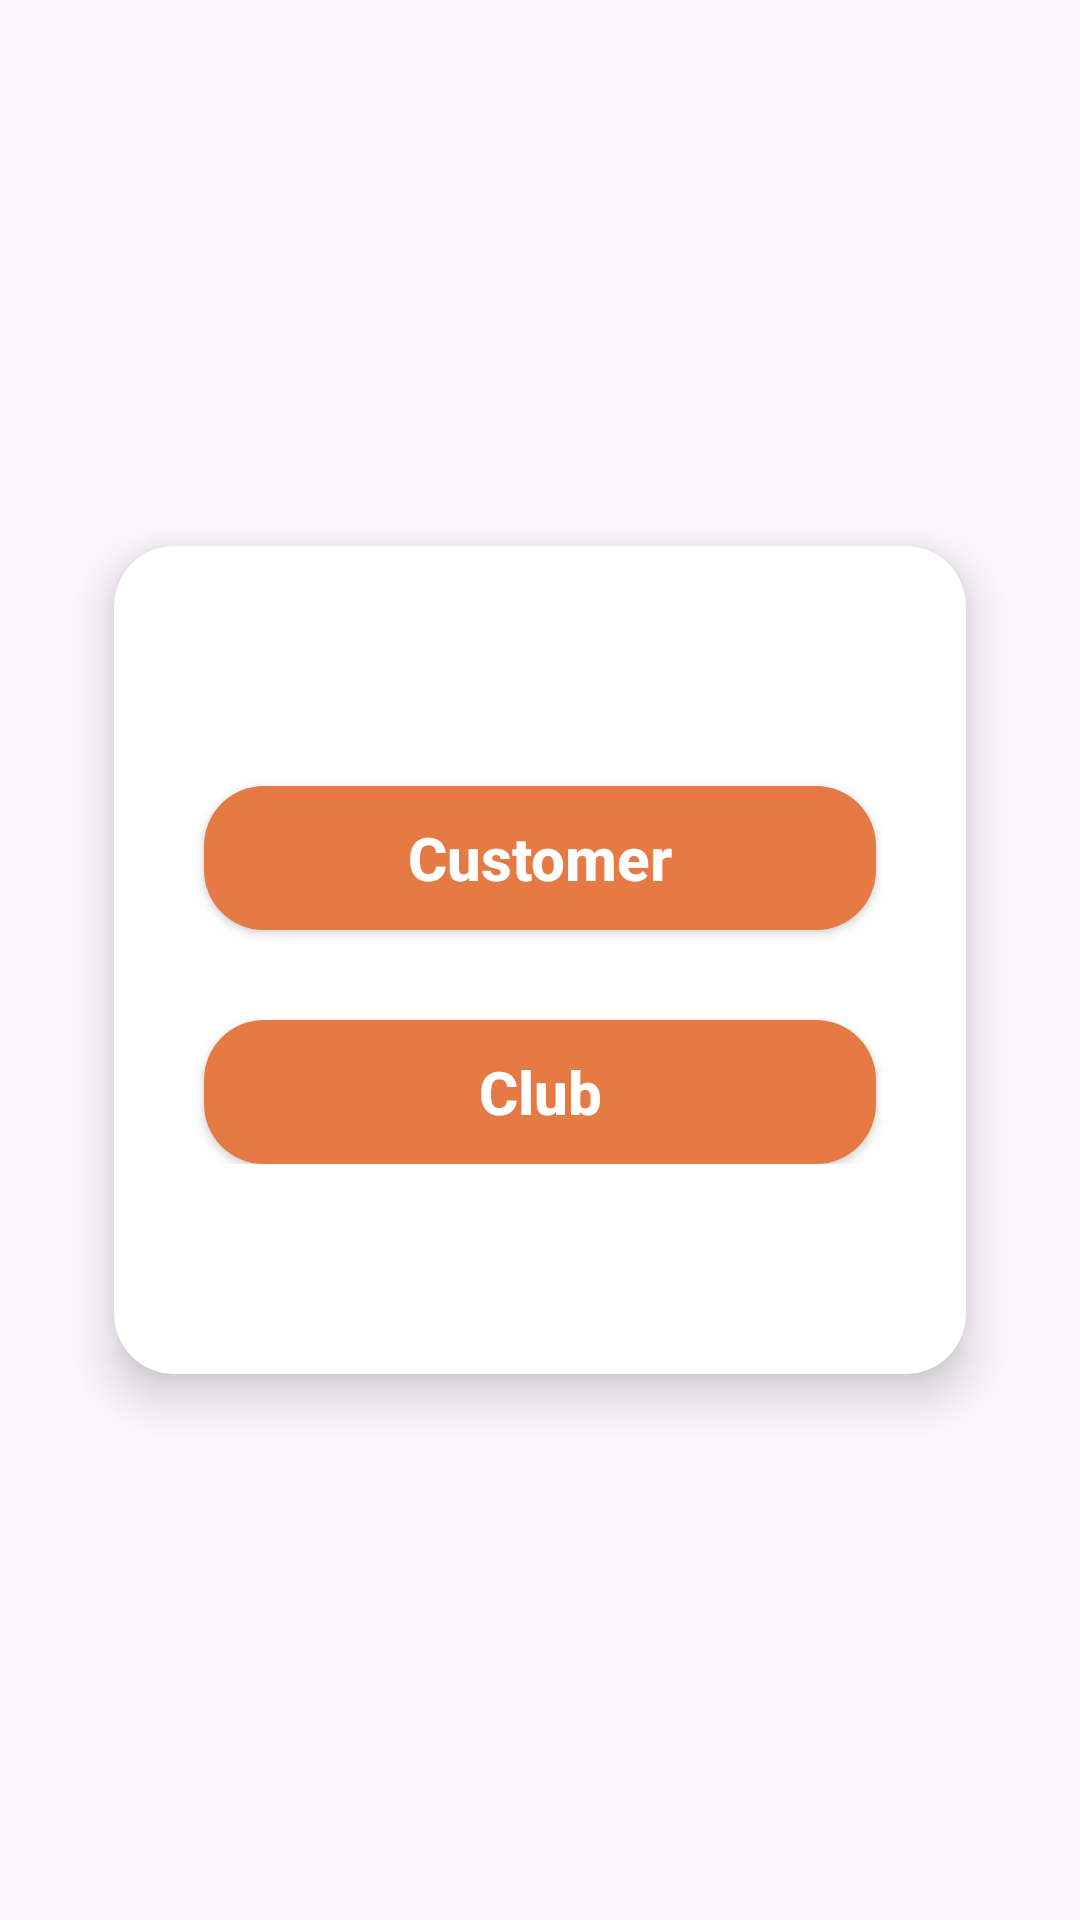

Layout XML and referenced resources for this Android screen:
<!-- AndroidManifest.xml: application theme Theme.TABUKGYM -->
<!-- res/layout/fragment_select_user_type.xml -->
<?xml version="1.0" encoding="utf-8"?>
<androidx.constraintlayout.widget.ConstraintLayout
    xmlns:android="http://schemas.android.com/apk/res/android"
    xmlns:tools="http://schemas.android.com/tools"
    android:layout_width="match_parent"
    android:layout_height="match_parent"
    xmlns:app="http://schemas.android.com/apk/res-auto"
    tools:context=".UserAccess.SelectUserType">

    <androidx.cardview.widget.CardView
        android:layout_width="match_parent"
        android:layout_height="wrap_content"
        app:cardElevation="10dp"
        app:cardCornerRadius="20dp"
        android:layout_margin="20dp"
        app:cardBackgroundColor="@color/white"
        app:cardMaxElevation="12dp"
        app:cardPreventCornerOverlap="true"
        app:cardUseCompatPadding="true"
        app:layout_constraintTop_toTopOf="parent"
        app:layout_constraintBottom_toBottomOf="parent"
        app:layout_constraintEnd_toEndOf="parent"
        app:layout_constraintStart_toStartOf="parent">
        <androidx.constraintlayout.widget.ConstraintLayout
            android:layout_width="match_parent"
            android:layout_height="match_parent"
            android:background="@color/white"
            android:layout_marginBottom="60dp"
            android:layout_marginTop="40dp"
            android:padding="10dp">
              <androidx.appcompat.widget.AppCompatButton
                android:id="@+id/customerType"
                android:layout_width="match_parent"
                android:layout_height="wrap_content"
                android:text="Customer"
                  android:textAllCaps="false"
                  android:textColor="@color/white"
                android:textSize="20sp"
                android:textStyle="bold"
                android:layout_marginTop="30dp"
                android:layout_marginStart="20dp"
                android:layout_marginEnd="20dp"
                android:background="@drawable/button_shape"
                  app:layout_constraintTop_toTopOf="parent"
                app:layout_constraintEnd_toEndOf="parent"
                app:layout_constraintStart_toStartOf="parent"/>
            <androidx.appcompat.widget.AppCompatButton
                android:id="@+id/club"
                android:layout_width="match_parent"
                android:layout_height="wrap_content"
                android:text="Club"
                android:textColor="@color/white"
                android:textSize="20sp"
                android:textAllCaps="false"
                android:textStyle="bold"
                android:layout_marginTop="30dp"
                android:layout_marginStart="20dp"
                android:layout_marginEnd="20dp"
                android:background="@drawable/button_shape"
                app:layout_constraintTop_toBottomOf="@id/customerType"
                app:layout_constraintEnd_toEndOf="parent"
                app:layout_constraintStart_toStartOf="parent"/>

        </androidx.constraintlayout.widget.ConstraintLayout>
    </androidx.cardview.widget.CardView>

</androidx.constraintlayout.widget.ConstraintLayout>
<!-- resources referenced by this layout -->
<resources>
  <color name="white">#FFFFFFFF</color>
  <!-- drawable button_shape (drawable) -->
  <?xml version="1.0" encoding="utf-8"?>
  <shape xmlns:android="http://schemas.android.com/apk/res/android">
      <solid android:color="@color/color1"/>
      <corners android:radius="20dp"/>
  </shape>
  <style name="Theme.TABUKGYM" parent="Base.Theme.TABUKGYM" />
  <color name="color1">#E57A45</color>
  <style name="Base.Theme.TABUKGYM" parent="Theme.Material3.DayNight.NoActionBar">
          
          
          <item name="colorPrimary">@color/color1</item>
          <item name="colorPrimaryVariant">@color/color1</item>
          <item name="colorOnPrimary">@color/white</item>
          
          <item name="colorSecondary">@color/color3</item>
          <item name="colorSecondaryVariant">@color/color3</item>
          <item name="colorOnSecondary">@color/black</item>
      </style>
  <color name="color3">#BC663D</color>
  <color name="black">#FF000000</color>
</resources>
